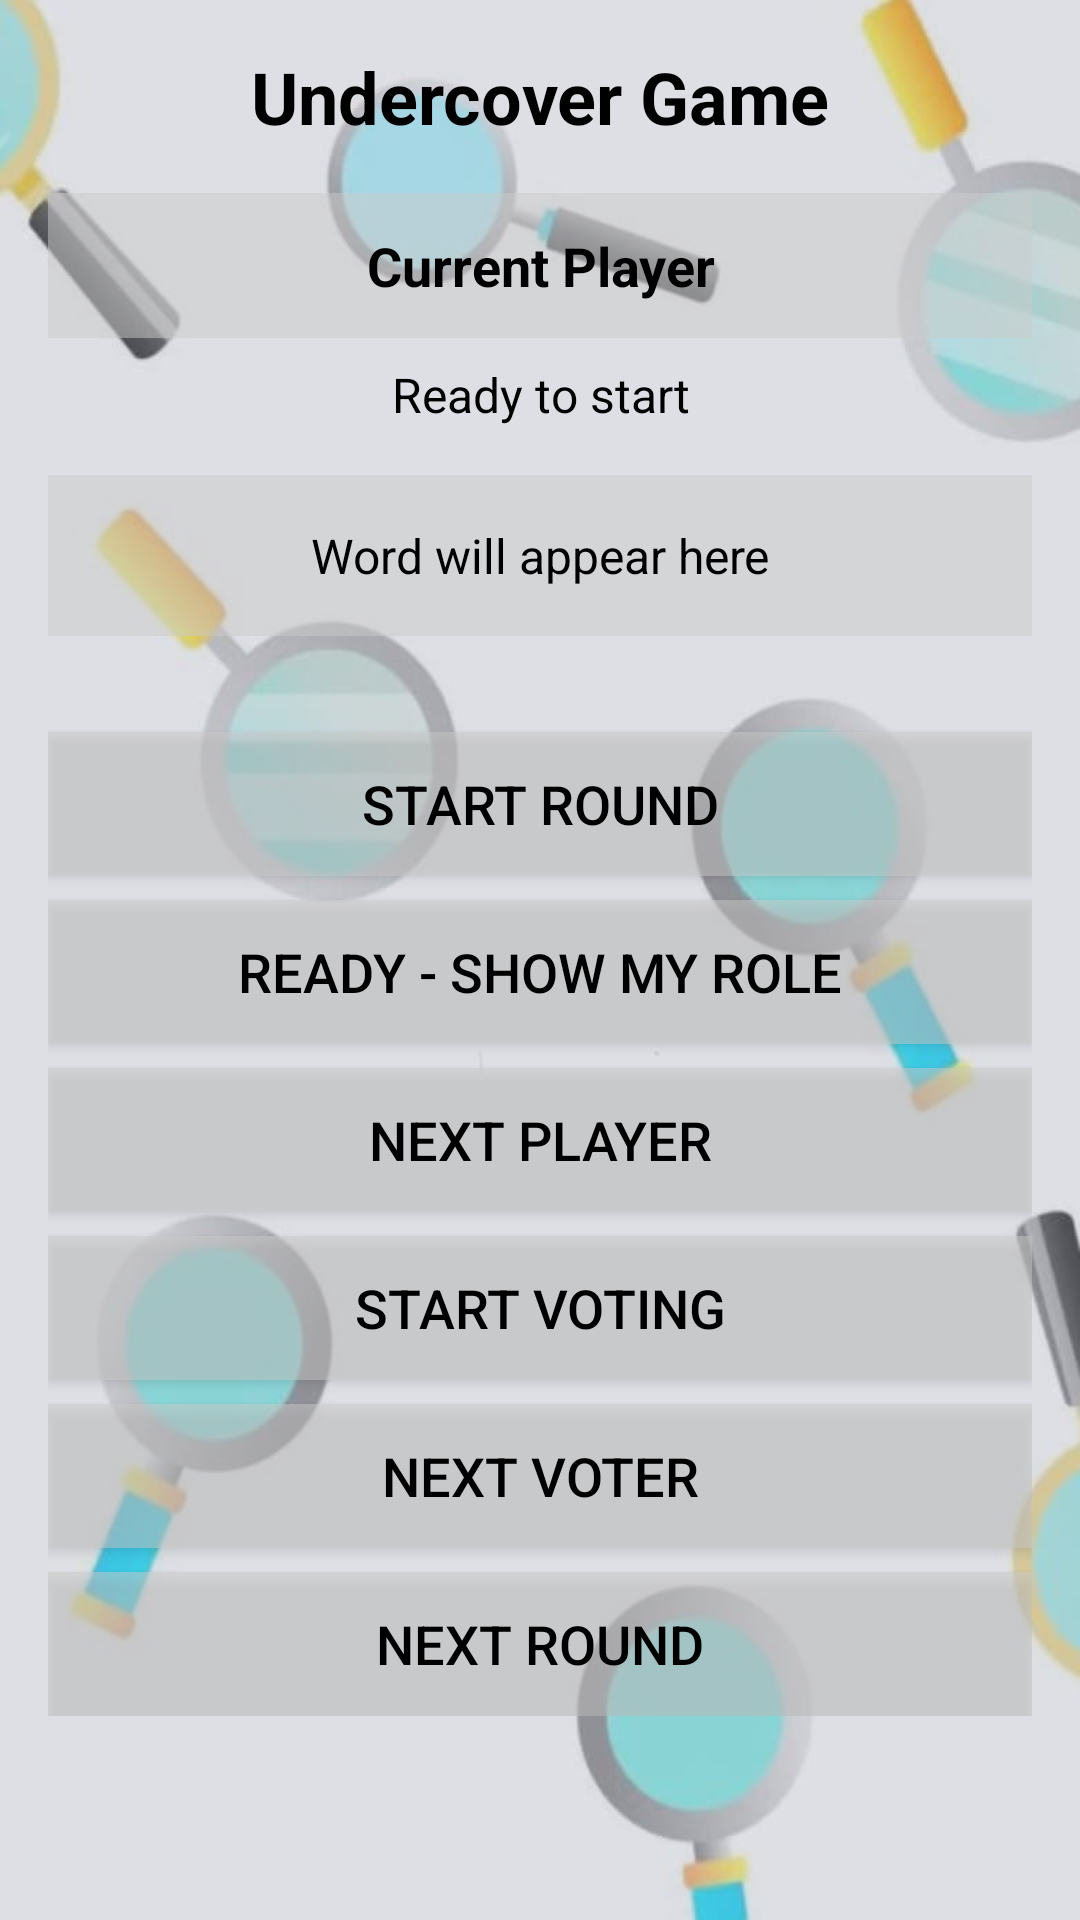

This screen was rendered from an Android layout file. Write that file and the resources it references.
<!-- AndroidManifest.xml: application theme Theme.AppCompat.Light.NoActionBar -->
<!-- res/layout/activity_game.xml -->
<?xml version="1.0" encoding="utf-8"?>
<ScrollView xmlns:android="http://schemas.android.com/apk/res/android"
    android:layout_width="match_parent"
    android:layout_height="match_parent"
    android:padding="16dp"
    android:background="@drawable/magnifying_glass_bg">

	<LinearLayout
        android:layout_width="match_parent"
        android:layout_height="wrap_content"
        android:orientation="vertical">

		<TextView
            android:layout_width="match_parent"
            android:layout_height="wrap_content"
            android:text="Undercover Game"
            android:textColor="@android:color/black"
            android:textSize="24sp"
            android:textStyle="bold"
            android:gravity="center"
            android:layout_marginBottom="16dp" />

		<TextView
            android:id="@+id/tvCurrentPlayer"
            android:layout_width="match_parent"
            android:layout_height="wrap_content"
            android:text="Current Player"
            android:textColor="@android:color/black"
            android:textSize="18sp"
            android:textStyle="bold"
            android:gravity="center"
            android:background="#80CCCCCC"
            android:padding="12dp"
            android:layout_marginBottom="8dp" />

		<TextView
            android:id="@+id/tvGameState"
            android:layout_width="match_parent"
            android:layout_height="wrap_content"
            android:text="Ready to start"
            android:textColor="@android:color/black"
            android:textSize="16sp"
            android:gravity="center"
            android:layout_marginBottom="16dp" />

		<TextView
            android:id="@+id/tvWord"
            android:layout_width="match_parent"
            android:layout_height="wrap_content"
            android:text="Word will appear here"
            android:textColor="@android:color/black"
            android:textSize="16sp"
            android:gravity="center"
            android:background="#80CCCCCC"
            android:padding="16dp"
            android:layout_marginBottom="16dp" />

		
		<LinearLayout
            android:id="@+id/playersLayout"
            android:layout_width="match_parent"
            android:layout_height="wrap_content"
            android:orientation="vertical"
            android:layout_marginBottom="16dp" />

		<Button
            android:id="@+id/btnStartRound"
            android:layout_width="match_parent"
            android:layout_height="wrap_content"
            android:text="Start Round"
            android:textColor="@android:color/black"
            android:textSize="18sp"
            android:background="#80CCCCCC"
            android:layout_marginBottom="8dp" />

		<Button
            android:id="@+id/btnReady"
            android:layout_width="match_parent"
            android:layout_height="wrap_content"
            android:text="Ready - Show My Role"
            android:textColor="@android:color/black"
            android:textSize="18sp"
            android:background="#80CCCCCC"
            android:layout_marginBottom="8dp" />

		<Button
            android:id="@+id/btnNextPlayer"
            android:layout_width="match_parent"
            android:layout_height="wrap_content"
            android:text="Next Player"
            android:textColor="@android:color/black"
            android:textSize="18sp"
            android:background="#80CCCCCC"
            android:layout_marginBottom="8dp" />

		<Button
            android:id="@+id/btnReveal"
            android:layout_width="match_parent"
            android:layout_height="wrap_content"
            android:text="Start Voting"
            android:textColor="@android:color/black"
            android:textSize="18sp"
            android:background="#80CCCCCC"
            android:layout_marginBottom="8dp" />

		<Button
            android:id="@+id/btnNextVoter"
            android:layout_width="match_parent"
            android:layout_height="wrap_content"
            android:text="Next Voter"
            android:textColor="@android:color/black"
            android:textSize="18sp"
            android:background="#80CCCCCC"
            android:layout_marginBottom="8dp" />

		<Button
            android:id="@+id/btnNextRound"
            android:layout_width="match_parent"
            android:layout_height="wrap_content"
            android:text="Next Round"
            android:textColor="@android:color/black"
            android:textSize="18sp"
            android:background="#80CCCCCC" />

	</LinearLayout>
</ScrollView>
<!-- resources referenced by this layout -->
<resources>
  <!-- drawable magnifying_glass_bg: png bitmap (drawable, 24487 bytes) -->
</resources>
